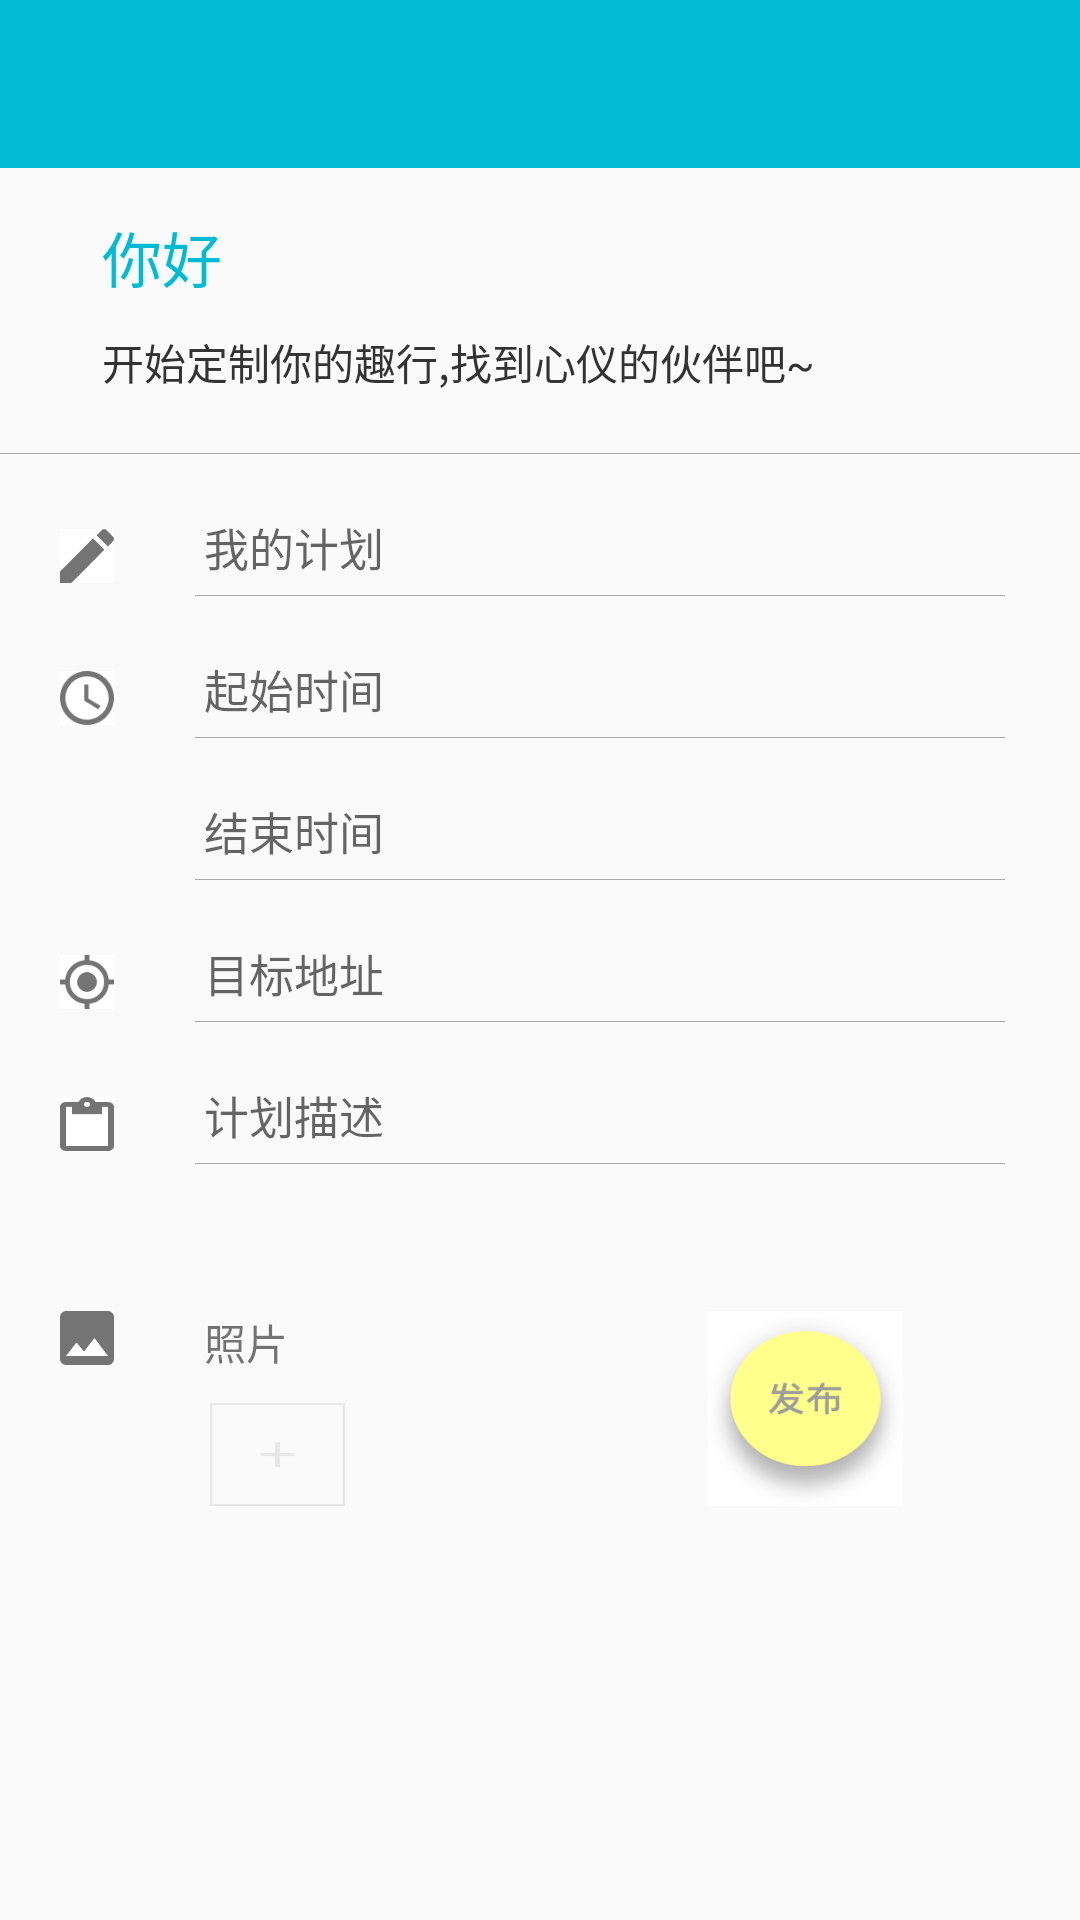

Android layout source for this screen:
<!-- AndroidManifest.xml: application theme AppTheme -->
<!-- res/layout/activity_release.xml -->
<?xml version="1.0" encoding="utf-8"?>
<LinearLayout xmlns:android="http://schemas.android.com/apk/res/android"
    android:orientation="vertical" android:layout_width="match_parent"
    android:layout_height="match_parent"
    android:id="@+id/main">
    <RelativeLayout
        android:layout_width="wrap_content"
        android:layout_height="wrap_content">
        <Toolbar
            android:id="@+id/toolbar"
            android:layout_width="match_parent"
            android:layout_height="wrap_content"
            android:background="#00bbd3"
            ></Toolbar>
        <ImageView
            android:layout_width="18dp"
            android:layout_height="18dp"
            android:id="@+id/back"

            android:layout_alignParentLeft="true"
            android:layout_centerVertical="true"
            android:layout_marginLeft="20dp"
            android:clickable="true"
            /></RelativeLayout>
    <LinearLayout
        android:layout_width="match_parent"
        android:layout_height="wrap_content"
        android:orientation="vertical">
        <TextView
            android:layout_width="wrap_content"
            android:layout_height="wrap_content"
            android:textSize="20sp"
            android:textColor="@color/colormain"
            android:text="你好"
            android:layout_marginLeft="34dp"
            android:layout_marginTop="15dp"/>
        <TextView
            android:layout_width="wrap_content"
            android:layout_height="wrap_content"
            android:layout_marginTop="10dp"
            android:layout_marginLeft="34dp"
            android:layout_marginBottom="20dp"
            android:text="开始定制你的趣行,找到心仪的伙伴吧~"
            android:textColor="#333"/>
    </LinearLayout>
    <View
        android:layout_width="match_parent"
        android:layout_height="1px"
        android:background="@color/colorline"
        ></View>
    <LinearLayout
        android:layout_width="match_parent"
        android:layout_height="wrap_content">
        <ImageView
            android:layout_width="18dp"
            android:layout_height="18dp"
            android:background="@drawable/plan"
            android:layout_marginLeft="20dp"
            android:layout_marginTop="25dp"/>
        <EditText
            android:layout_width="match_parent"
            android:layout_height="wrap_content"
            android:layout_marginTop="20dp"
            android:layout_marginLeft="30dp"
            android:layout_marginRight="20dp"
            android:background="@null"
            android:hint="我的计划"
            android:paddingBottom="5dp"
            android:textSize="15sp"
            android:id="@+id/et_plan"
             />

    </LinearLayout>
    <View
        android:layout_width="match_parent"
        android:layout_height="1px"
        android:background="@color/colorline"
        android:layout_marginLeft="65dp"
        android:layout_marginRight="25dp"></View>
    <LinearLayout
        android:layout_width="match_parent"
        android:layout_height="wrap_content">
        <ImageView
            android:layout_width="18dp"
            android:layout_height="18dp"
            android:background="@drawable/time"
            android:layout_marginLeft="20dp"
            android:layout_marginTop="25dp"/>



        <EditText
            android:layout_width="match_parent"
            android:layout_height="wrap_content"
            android:layout_marginTop="20dp"
            android:layout_marginLeft="30dp"
            android:layout_marginRight="20dp"
            android:background="@null"
            android:hint="起始时间"
            android:textSize="15sp"
            android:paddingBottom="5dp"
            android:id="@+id/et_time_start"
            />
    </LinearLayout>
    <View
        android:layout_width="match_parent"
        android:layout_height="1px"
        android:background="@color/colorline"
        android:layout_marginLeft="65dp"
        android:layout_marginRight="25dp"></View>

    <LinearLayout
        android:layout_width="match_parent"
        android:layout_height="wrap_content">




        <EditText
            android:layout_width="match_parent"
            android:layout_height="wrap_content"
            android:layout_marginTop="20dp"
            android:layout_marginLeft="68dp"
            android:layout_marginRight="20dp"
            android:textSize="15sp"
            android:paddingBottom="5dp"
            android:background="@null"
            android:hint="结束时间"

            android:id="@+id/et_time_end"
            />
    </LinearLayout>
    <View
        android:layout_width="match_parent"
        android:layout_height="1px"
        android:background="@color/colorline"
        android:layout_marginLeft="65dp"
        android:layout_marginRight="25dp"></View>
    <LinearLayout
        android:layout_width="match_parent"
        android:layout_height="wrap_content">
        <ImageView
            android:layout_width="18dp"
            android:layout_height="18dp"
            android:background="@drawable/map"
            android:layout_marginLeft="20dp"
            android:layout_marginTop="25dp"/>
        <EditText
            android:layout_width="match_parent"
            android:layout_height="wrap_content"
            android:layout_marginTop="20dp"
            android:layout_marginLeft="30dp"
            android:layout_marginRight="20dp"
            android:background="@null"
            android:hint="目标地址"
            android:paddingBottom="5dp"
            android:textSize="15sp"
            android:id="@+id/et_address"
            />

    </LinearLayout>
    <View
        android:layout_width="match_parent"
        android:layout_height="1px"
        android:background="@color/colorline"
        android:layout_marginLeft="65dp"
        android:layout_marginRight="25dp"></View>
    <LinearLayout
        android:layout_width="match_parent"
        android:layout_height="wrap_content">
        <ImageView
            android:layout_width="18dp"
            android:layout_height="18dp"
            android:background="@drawable/detail"
            android:layout_marginLeft="20dp"
            android:layout_marginTop="25dp"/>
        <EditText
            android:layout_width="match_parent"
            android:layout_height="wrap_content"
            android:layout_marginTop="20dp"
            android:layout_marginLeft="30dp"
            android:layout_marginRight="20dp"
            android:background="@null"
            android:hint="计划描述"
            android:paddingBottom="5dp"
            android:textSize="15sp"
            android:id="@+id/et_detail"
            />

    </LinearLayout>
    <View
        android:layout_width="match_parent"
        android:layout_height="1px"
        android:background="@color/colorline"
        android:layout_marginLeft="65dp"
        android:layout_marginRight="25dp"></View>
    <RelativeLayout
        android:layout_width="match_parent"
        android:layout_height="wrap_content"
        android:layout_marginTop="49dp">
        <ImageView
            android:layout_width="18dp"
            android:layout_height="18dp"
            android:background="@drawable/photo"
            android:layout_marginLeft="20dp"
            android:id="@+id/img_photo"/>
        <TextView
            android:layout_width="match_parent"
            android:layout_height="wrap_content"
            android:layout_marginLeft="30dp"
            android:layout_marginRight="20dp"
            android:id="@+id/tv_photo"
            android:text="照片"
            android:layout_toRightOf="@+id/img_photo"/>
        <ImageView
            android:layout_width="45dp"
            android:layout_height="65dp"
            android:layout_marginTop="10dp"
            android:background="@drawable/add_photo"
            android:layout_below="@+id/tv_photo"
            android:layout_marginLeft="70dp"
            android:clickable="true"
            android:id="@+id/img_add_photo"

            android:layout_alignBottom="@+id/imageView" />
        <ImageView
            android:layout_width="65dp"
            android:layout_height="65dp"
            android:background="@drawable/push"
            android:layout_alignParentRight="true"
            android:layout_centerVertical="true"
            android:layout_marginRight="59dp"
            android:id="@+id/imageView" />
    </RelativeLayout>
</LinearLayout>
<!-- resources referenced by this layout -->
<resources>
  <color name="colorline">#aaa</color>
  <color name="colormain">#00bbd3</color>
  <!-- drawable add_photo: png bitmap (drawable-hdpi, 302 bytes) -->
  <!-- drawable detail: png bitmap (drawable-hdpi, 261 bytes) -->
  <!-- drawable map: png bitmap (drawable-hdpi, 680 bytes) -->
  <!-- drawable photo: png bitmap (drawable-hdpi, 334 bytes) -->
  <!-- drawable plan: png bitmap (drawable-hdpi, 415 bytes) -->
  <!-- drawable push: png bitmap (drawable-hdpi, 3985 bytes) -->
  <!-- drawable time: png bitmap (drawable-hdpi, 595 bytes) -->
  <style name="AppTheme" parent="Theme.AppCompat.Light.DarkActionBar">
          
      </style>
</resources>
